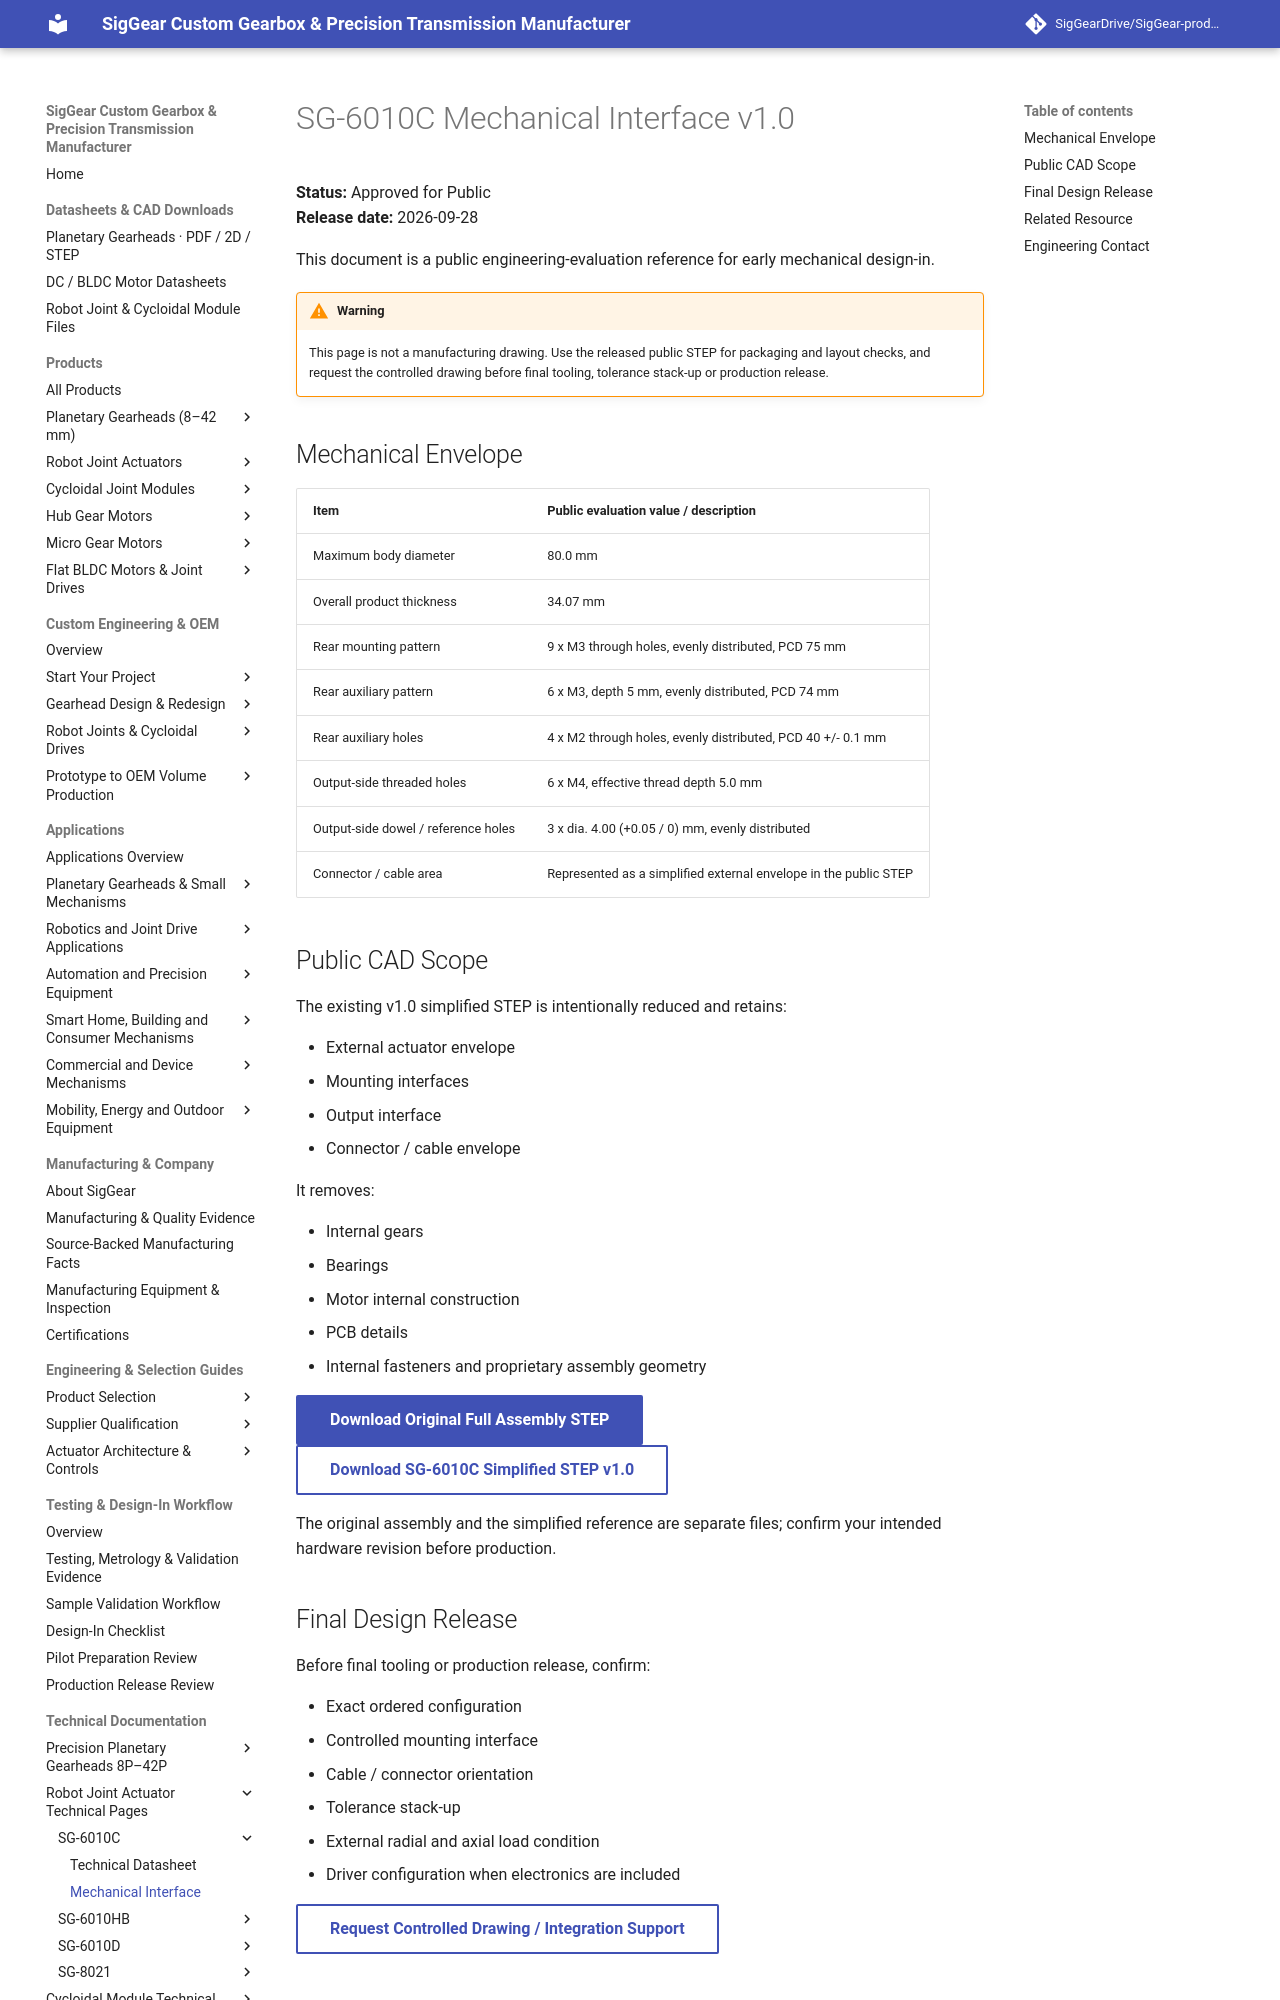

repository: SigGearDrive/SigGear-product-docs · page: engineering-resources/sg6010c/mechanical-interface/index.html · generator: mkdocs

---
title: SG-6010C Mechanical Interface | Public Design-In Reference | SigGear
description: Approved public SG-6010C mechanical interface reference for envelope, mounting pattern, output interface and early CAD design-in.
---

# SG-6010C Mechanical Interface v1.0

**Status:** Approved for Public  
**Release date:** 2026-09-28

This document is a public engineering-evaluation reference for early mechanical design-in.

!!! warning
    This page is not a manufacturing drawing. Use the released public STEP for packaging and layout checks, and request the controlled drawing before final tooling, tolerance stack-up or production release.

## Mechanical Envelope

| Item | Public evaluation value / description |
| --- | --- |
| Maximum body diameter | 80.0 mm |
| Overall product thickness | 34.07 mm |
| Rear mounting pattern | 9 x M3 through holes, evenly distributed, PCD 75 mm |
| Rear auxiliary pattern | 6 x M3, depth 5 mm, evenly distributed, PCD 74 mm |
| Rear auxiliary holes | 4 x M2 through holes, evenly distributed, PCD 40 +/- 0.1 mm |
| Output-side threaded holes | 6 x M4, effective thread depth 5.0 mm |
| Output-side dowel / reference holes | 3 x dia. 4.00 (+0.05 / 0) mm, evenly distributed |
| Connector / cable area | Represented as a simplified external envelope in the public STEP |

## Public CAD Scope

The existing v1.0 simplified STEP is intentionally reduced and retains:

- External actuator envelope
- Mounting interfaces
- Output interface
- Connector / cable envelope

It removes:

- Internal gears
- Bearings
- Motor internal construction
- PCB details
- Internal fasteners and proprietary assembly geometry

[**Download Original Full Assembly STEP**](../../assets/downloads/joint-actuators/SG-6010C_Original_Full_Assembly_20261118.step){ .md-button .md-button--primary }
[Download SG-6010C Simplified STEP v1.0](../../assets/downloads/sg6010c/SG-6010C_Public_Simplified_STEP_v1.0.step){ .md-button }

The original assembly and the simplified reference are separate files; confirm your intended hardware revision before production.
